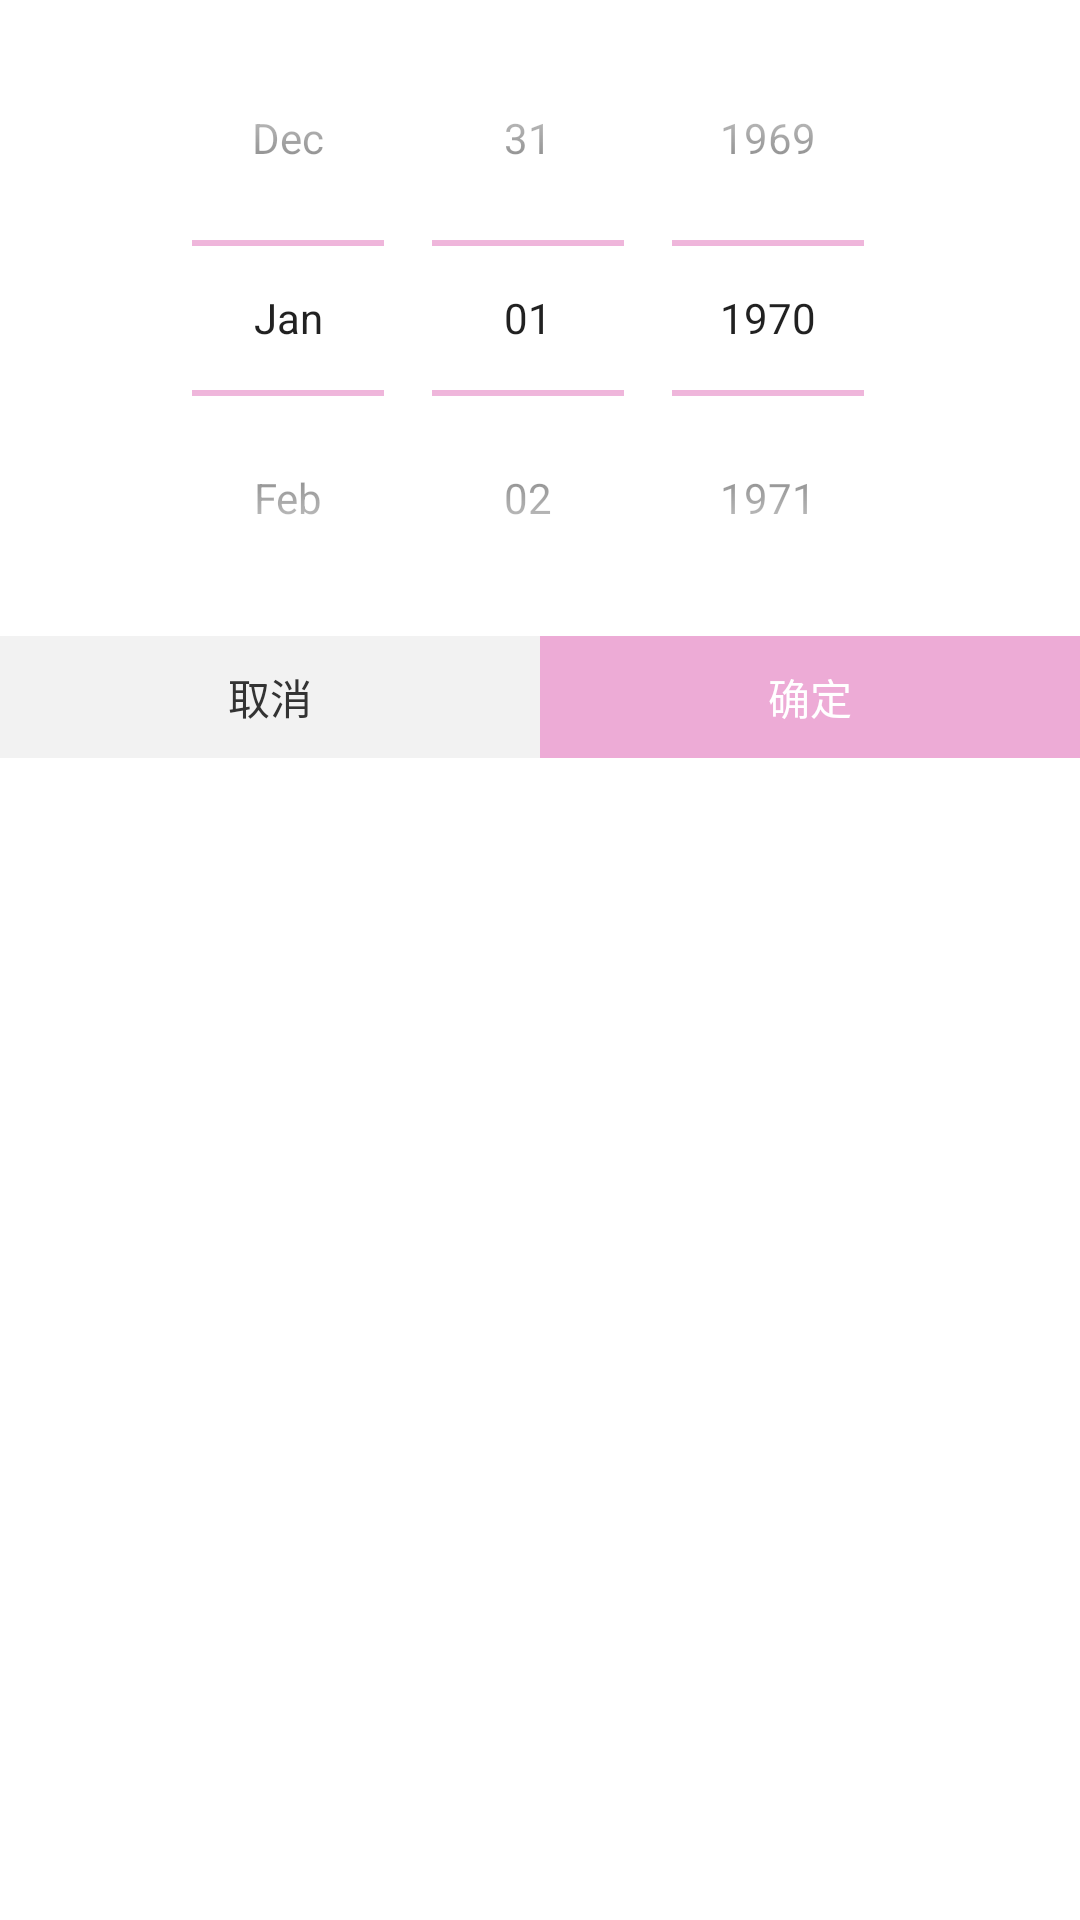

This screen was rendered from an Android layout file. Write that file and the resources it references.
<!-- AndroidManifest.xml: application theme AppTheme.NoActionBar -->
<!-- res/layout/datepicker_layout.xml -->
<?xml version="1.0" encoding="utf-8"?>
<LinearLayout xmlns:android="http://schemas.android.com/apk/res/android"
    android:layout_width="match_parent"
    android:layout_height="wrap_content"
    android:orientation="vertical">

    <DatePicker
        android:id="@+id/datepick"
        android:layout_width="match_parent"
        android:layout_height="wrap_content"
        android:datePickerMode="spinner"
        android:calendarViewShown="false" />

    <LinearLayout
        android:layout_width="match_parent"
        android:layout_height="wrap_content"
        android:orientation="horizontal">

        <TextView
            android:id="@+id/cancel"
            android:layout_width="0dp"
            android:layout_height="wrap_content"
            android:layout_weight="1"
            android:text="取消"
            android:gravity="center"
            android:paddingVertical="10dp"
            android:background="@color/color_f2f2f2"
            android:textColor="@color/color_333333"/>

        <TextView
            android:id="@+id/confirm"
            android:layout_width="0dp"
            android:layout_height="wrap_content"
            android:layout_weight="1"
            android:text="确定"
            android:gravity="center"
            android:paddingVertical="10dp"
            android:background="@color/color_light_pink"
            android:textColor="@color/white"/>

    </LinearLayout>
</LinearLayout>
<!-- resources referenced by this layout -->
<resources>
  <color name="color_333333">#333333</color>
  <color name="color_f2f2f2">#f2f2f2</color>
  <color name="color_light_pink">#FFEDABD6</color>
  <color name="white">#FFFFFF</color>
  <style name="AppTheme.NoActionBar">
          <item name="windowActionBar">false</item>
          <item name="windowNoTitle">true</item>
          <item name="android:screenOrientation">portrait</item>
          <item name="android:configChanges">orientation|keyboardHidden</item>
      </style>
</resources>
